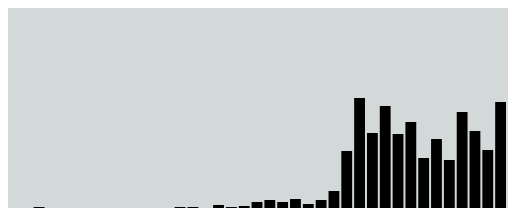
D3 v3 page, settled after 360 driven frames (6 s of simulated time); the page loaded 1 data file(s).



      var dataset
      d3.csv("Book2.csv",  function(error,d){
        if(error){
          console.log(error);
        }
        else
        {
        for(var i =0; i<d.length; i++){
        d[i].cumulative = +d[i].cumulative;
        d[i].new = +d[i].new;
        d[i].samples = +d[i].samples;
        d[i].percentpositive = +d[i].percentpositive;
          }
        dataset = d;
        console.log(dataset);
        }

        var w = 500;
        var h = 200;
        var barPadding = 2;
        var svg = d3.select("body")
                    .append("svg")
                    .attr("width", w)
                    .attr("height", h)
                    .attr("class", "bar-chart");

        var barChart = svg.selectAll("rect")
                .data(dataset)
                .enter()
                .append("rect")
                .attr("x",function(d, i) {
                  return i * (w / dataset.length);
                })
                .attr("y", function(d) {
                  return h - d.new; //Height minus data value
                })
                .attr("width",  w / dataset.length - barPadding)
                .attr("height", function(d){
                  return d.new;
                });
                });


### data: Book2.csv
date, cumulative, new, samples, percentpositive
05-Mar, 0, 0, nan, nan
06-Mar, 0, 0, nan, nan
07-Mar, 1, 1, nan, nan
08-Mar, 0, 0, nan, nan
09-Mar, 1, 0, 63, 1.59
10-Mar, 1, 0, 74, 1.35
11-Mar, 1, 0, 75, 1.33
12-Mar, 1, 0, 76, 1.32
13-Mar, 1, 0, 77, 1.30
14-Mar, 1, 0, 79, 1.27
15-Mar, 1, 0, 88, 1.14
16-Mar, 1, 0, 98, 1.02
17-Mar, 1, 0, 140, 0.71
18-Mar, 2, 1, 291, 0.69
19-Mar, 3, 1, 320, 0.94
20-Mar, 3, 0, 333, 0.90
21-Mar, 6, 3, 412, 1.46
22-Mar, 7, 1, 443, 1.58
23-Mar, 9, 2, 552, 1.63
24-Mar, 15, 6, 743, 2.02
25-Mar, 23, 8, 890, 2.58
26-Mar, 29, 6, 1039, 2.79
27-Mar, 38, 9, 1243, 3.06
28-Mar, 42, 4, 1500, 2.80
29-Mar, 50, 8, 1763, 2.84
30-Mar, 67, 17, 2040, 3.28
31-Mar, 124, 57, 2354, 5.27
01-Apr, 234, 110, 2726, 8.58
02-Apr, 309, 75, 3272, 9.44
03-Apr, 411, 102, 3684, 11.16
04-Apr, 485, 74, 4248, 11.42
05-Apr, 571, 86, 4612, 12.38
06-Apr, 621, 50, 5061, 12.27
07-Apr, 690, 69, 5305, 13.01
08-Apr, 738, 48, 6095, 12.11
09-Apr, 834, 96, 7267, 11.48
10-Apr, 911, 77, 8410, 10.83
11-Apr, 969, 58, 9842, 9.85
12-Apr, 1075, 106, 10655, 10.09